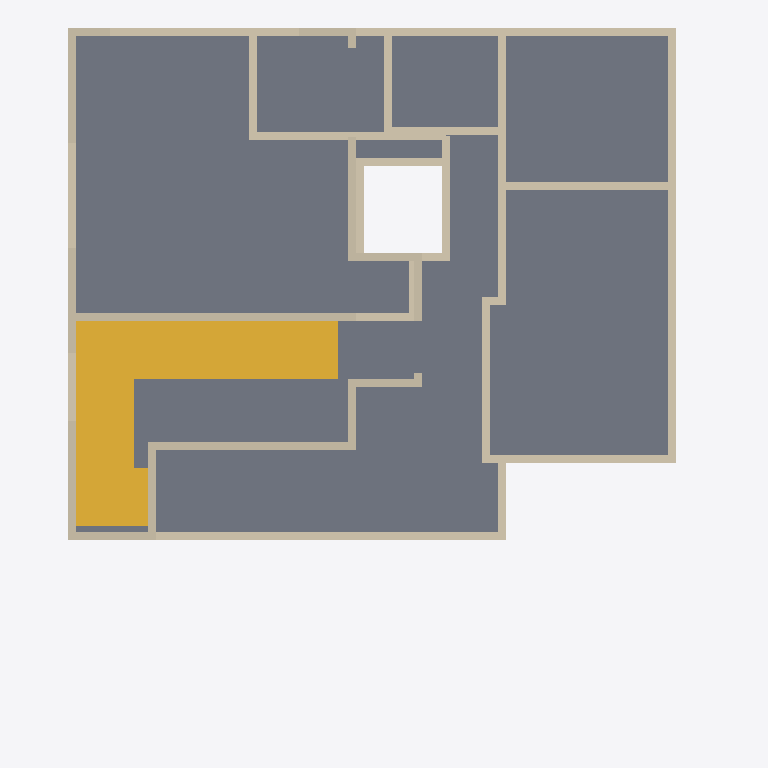
Plan cut of the same IFC building model at storey 'Second floor' (level 7.02 m, cut at 8.42 m), seen from above with north up, elements coloured by IFC class: 33 walls (beige), 1 slab (grey), 1 stair (yellow). Cut surfaces are drawn darker.
Extent 12.0 m × 13.6 m × 10.8 m (x, y, z). Storeys (3): Ground floor at 0.00 m; First floor at 3.51 m; Second floor at 7.02 m. Elements (220): 189 IfcWall, 23 IfcFurnishingElement, 6 IfcSlab, 2 IfcStair.

HEADER;
FILE_DESCRIPTION(('ViewDefinition [DesignTransferView]','PRELIMINARY - ENGINEER TO REVIEW'),'2;1');
FILE_NAME('FloorForge.ifc','2026-09-06T00:00:00',('FloorForge'),('FloorForge'),'FloorForge 0.2','FloorForge','');
FILE_SCHEMA(('IFC4'));
ENDSEC;
DATA;
#12=IFCPROJECT('2a2_X_ZHvSyuOfiZys31j4',$,'Tirumala 5','PRELIMINARY - ENGINEER TO REVIEW - NOT FOR CONSTRUCTION',$,$,$,(#6),#11);
#13=IFCSITE('0IND1MtDfK1AbQ2nKV0Yfj',$,'Unsurveyed plot',$,$,#3,$,$,.ELEMENT.,$,$,$,$,$);
#14=IFCBUILDING('3d_qio$hPPbRLetmFAJFuc',$,'Preliminary house',$,$,#3,$,$,.ELEMENT.,$,$,$);
#20=IFCBUILDINGSTOREY('0HSym5oLvSJeN0iAUrC7hc',$,'Ground floor',$,$,#19,$,$,.ELEMENT.,0.0);
#24=IFCBUILDINGSTOREY('3eXoXSnfLPdOwswA1vSL8S',$,'First floor',$,$,#23,$,$,.ELEMENT.,3508.0);
#28=IFCBUILDINGSTOREY('0oKyaDPXXNjQ_BekhUVQO0',$,'Second floor',$,$,#27,$,$,.ELEMENT.,7016.0);
#4685=IFCSLAB('2vumd3laDVXh9Bdv4cXxT0',$,'Floor slab / thickness assumption',$,$,#27,#4684,'SL-2',.FLOOR.);
#4921=IFCSTAIR('0RIUeMFKzSQftt$h3ifmpG',$,'Second-floor stacked three-flight C staircase','18 retained 175 mm risers plus two 179 mm arrival risers; same authored geometry as 3D',$,#23,#4920,'s2-stair',.USERDEFINED.);
#2733=IFCWALL('2I9moiibHIqgkZ30hyX_4R',$,'s2-wall-0','Nominal wall; structural role unverified',$,#27,#2732,'s2-wall-0',.NOTDEFINED.);
#2504=IFCWALL('30uWqpC_TLRgXTT24vr3gO',$,'u-wall-5','Nominal wall; structural role unverified',$,#23,#2503,'u-wall-5',.NOTDEFINED.);
#2757=IFCWALL('3nmhaLmPjMwv_hx7oBMxfU',$,'s2-wall-1','Nominal wall; structural role unverified',$,#27,#2756,'s2-wall-1',.NOTDEFINED.);
#2424=IFCWALL('3T_WMnqkzHEREGli2KP6_7',$,'u-wall-2','Nominal wall; structural role unverified',$,#23,#2423,'u-wall-2',.NOTDEFINED.);
#2778=IFCWALL('2yH8Pp585Nh9rwaZjQffYW',$,'s2-wall-2','Nominal wall; structural role unverified',$,#27,#2777,'s2-wall-2',.NOTDEFINED.);
#2378=IFCWALL('1rdPbD5y1VYfAbaMcZgSjy',$,'u-wall-0','Nominal wall; structural role unverified',$,#23,#2377,'u-wall-0',.NOTDEFINED.);
#2339=IFCWALL('3UGMWgic1PwgoH8BHNXhUf',$,'host-u-atrium-east','Nominal wall; structural role unverified',$,#23,#2338,'host-u-atrium-east',.NOTDEFINED.);
#2664=IFCWALL('0fK5ZBEA1KZPtWi96DSyxK',$,'host-s2-hall-rear','Nominal wall; structural role unverified',$,#27,#2663,'host-s2-hall-rear',.NOTDEFINED.);
#2394=IFCWALL('3_NIl5w$TUOwPH_3wmT00z',$,'u-wall-1','Nominal wall; structural role unverified',$,#23,#2393,'u-wall-1',.NOTDEFINED.);
#2464=IFCWALL('2mhUNlk1TNP89WYGzucR9u',$,'u-wall-4','Nominal wall; structural role unverified',$,#23,#2463,'u-wall-4',.NOTDEFINED.);
#2794=IFCWALL('2Dh76qf9rRcQaghw1L2hjp',$,'s2-wall-3','Nominal wall; structural role unverified',$,#27,#2793,'s2-wall-3',.NOTDEFINED.);
#2227=IFCWALL('3wjvNoFXnTJ9qO9xR$sfkR',$,'host-u-office-rear','Nominal wall; structural role unverified',$,#23,#2226,'host-u-office-rear',.NOTDEFINED.);
#2269=IFCWALL('0aUpwZAD9QV835C2lyu_0l',$,'host-u-bedroom-east-proposed','Nominal wall; structural role unverified',$,#23,#2268,'host-u-bedroom-east-proposed',.NOTDEFINED.);
#2678=IFCWALL('2m300nvazIUuH$iKeWIaOk',$,'host-s2-hall-south','Nominal wall; structural role unverified',$,#27,#2677,'host-s2-hall-south',.NOTDEFINED.);
#2529=IFCWALL('2j6KcmNEzRwBxJvI7rcHTR',$,'u-wall-6','Nominal wall; structural role unverified',$,#23,#2528,'u-wall-6',.NOTDEFINED.);
#2255=IFCWALL('01de3fWlzKnRBu$uzjkyqo',$,'host-u-bedroom-north','Nominal wall; structural role unverified',$,#23,#2254,'host-u-bedroom-north',.NOTDEFINED.);
#2185=IFCWALL('2YQJhtjz5JQx7j5_tQmi8t',$,'host-u-terrace-door','Nominal wall; structural role unverified',$,#23,#2184,'host-u-terrace-door',.NOTDEFINED.);
#2241=IFCWALL('35RfJnMjjVdBo$yS4BEIay',$,'host-u-office-north','Nominal wall; structural role unverified',$,#23,#2240,'host-u-office-north',.NOTDEFINED.);
#2810=IFCWALL('1e049bczLLsRFeWj3Nm9dZ',$,'s2-wall-4','Nominal wall; structural role unverified',$,#27,#2809,'s2-wall-4',.NOTDEFINED.);
#2706=IFCWALL('10kO8O3iLVSArqYN4Hpcr7',$,'host-s2-stair-south-window-proposed','Nominal wall; structural role unverified',$,#27,#2705,'host-s2-stair-south-window-proposed',.NOTDEFINED.);
#2311=IFCWALL('2$LhrFtobO2wKOjJtz6ZWX',$,'host-u-gallery-lightwell','Nominal wall; structural role unverified',$,#23,#2310,'host-u-gallery-lightwell',.NOTDEFINED.);
#2283=IFCWALL('2QR19vDvzUJhJvzrW6rJoV',$,'host-u-bath-rear','Nominal wall; structural role unverified',$,#23,#2282,'host-u-bath-rear',.NOTDEFINED.);
#2440=IFCWALL('2wJt_E6kzR9xmvQcT_TZGG',$,'u-wall-3','Nominal wall; structural role unverified',$,#23,#2439,'u-wall-3',.NOTDEFINED.);
#2129=IFCWALL('3WM9SqEULPJ9f4kel1wAiX',$,'host-u-master-bath-door','Nominal wall; structural role unverified',$,#23,#2128,'host-u-master-bath-door',.NOTDEFINED.);
#2157=IFCWALL('30VEku7hXUDvUDl8IIO0SN',$,'host-u-bedroom-door','Nominal wall; structural role unverified',$,#23,#2156,'host-u-bedroom-door',.NOTDEFINED.);
#2143=IFCWALL('24ZO9VieHOFfV1KHR0mOad',$,'host-u-office-door','Nominal wall; structural role unverified',$,#23,#2142,'host-u-office-door',.NOTDEFINED.);
#2171=IFCWALL('2mSXvjiBXKzfe$JSkPz6Q6',$,'host-u-bath-door','Nominal wall; structural role unverified',$,#23,#2170,'host-u-bath-door',.NOTDEFINED.);
#2115=IFCWALL('2BhdnjLM1RTgIzaXaWBg7w',$,'host-u-master-door','Nominal wall; structural role unverified',$,#23,#2114,'host-u-master-door',.NOTDEFINED.);
#2325=IFCWALL('1TtVg_X11UFBvYx7o2iAbz',$,'host-u-master-lightwell','Nominal wall; structural role unverified',$,#23,#2324,'host-u-master-lightwell',.NOTDEFINED.);
#2584=IFCWALL('2xpZNzNSXJMBMJgdP_PgjH',$,'u-wall-9','Nominal wall; structural role unverified',$,#23,#2583,'u-wall-9',.NOTDEFINED.);
#2549=IFCWALL('217d0z259IfP$QAoNohViq',$,'u-wall-7','Nominal wall; structural role unverified',$,#23,#2548,'u-wall-7',.NOTDEFINED.);
#2622=IFCWALL('3HmX9Q4KbOVw5qspt4oImy',$,'u-wall-11','Nominal wall; structural role unverified',$,#23,#2621,'u-wall-11',.NOTDEFINED.);
#2602=IFCWALL('35J7M5d2fIs8qmiYdTPOms',$,'u-wall-10','Nominal wall; structural role unverified',$,#23,#2601,'u-wall-10',.NOTDEFINED.);
ENDSEC;
